Run: headless pygame with SDL's dummy video driver; simulated clock (each Clock.tick advances the game by its frame time, no real sleeping); random seed 0; keys injected as events and as key.get_pressed() state; no mouse input.
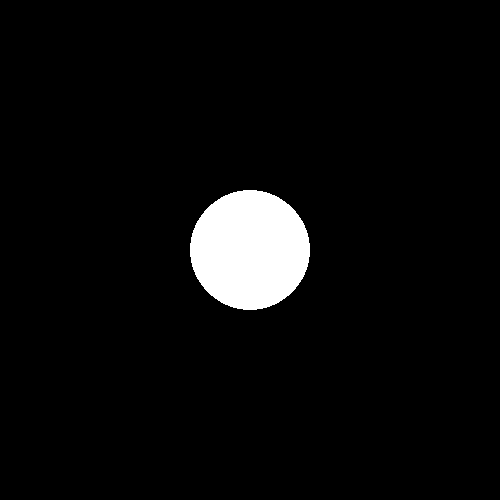
Frame 1 of 4 · flips 1–60 · no input
Frame 2 of 4 · flips 61–180 · tapped SPACE, RETURN · held RIGHT (→), D · screen unchanged from frame 1, image omitted
Frame 3 of 4 · flips 181–300 · held DOWN (↓), S · screen unchanged from frame 2, image omitted
Frame 4 of 4 · flips 301–420 · held LEFT (←), A, UP (↑), W · screen unchanged from frame 3, image omitted

The pygame program that drew these frames:

import pygame

pygame.init()
screen_width,screen_height=500,500
screen=pygame.display.set_mode((screen_width,screen_height))
pygame.display.set_caption('Circle')
screen.fill((0,0,0))

clock=pygame.time.Clock()

done=False

while not done:
    for event in pygame.event.get():
        if event.type== pygame.QUIT:
            pygame.quit()

    pygame.draw.circle(screen,(255,255,255),(250,250),60,60)
    pygame.display.flip()
    clock.tick(90)
